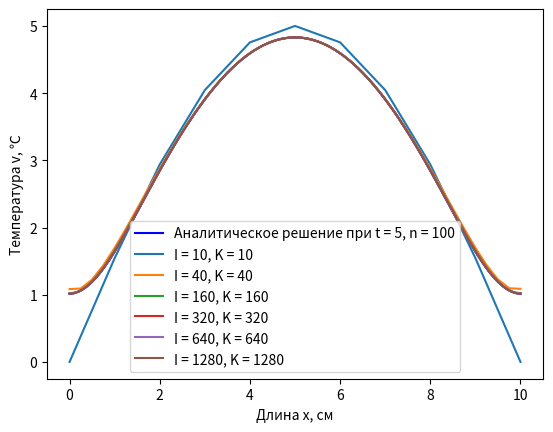

Source code (Python):
import numpy as np
import matplotlib.pyplot as plt

def psi(x):
    return 5 * np.sin(np.pi * x / l_x)

def get_arr(left, n, h):
    #c = 0.0
    arr = [0] * n
    arr[0] = left
    for i in range(1, n):
        arr[i] = arr[i - 1] + h
    return arr


#c - массив поддиагональных элементов (первый элемент всегда = 0)
#d - массив диагональных элементов
#e - массив наддиагональных элементов (последний элемент всегда = 0)
#f - правая часть
def get_tridiagonal_solve(c, d, e, f): #OK
    n = len(f)
    #Массивы прогоночных коэффициентов
    a = [0] * n
    b = [0] * n
    x = [0] * n
    #1 шаг
    a[0] = e[0] / d[0]
    b[0] = f[0] / d[0]
    #2 шаг - прямой ход
    for i in range(1, n):
        denominator = d[i] - c[i] * a[i - 1]
        a[i] = e[i] / denominator
        b[i] = (f[i] - c[i] * b[i - 1]) / denominator
    #3 шаг
    x[n - 1] = b[n - 1]
    #4 шаг - обратный ход
    for i in range(n - 2, -1, -1):
        x[i] = b[i] - a[i] * x[i + 1]
    return x

def get_numerical_solution(I, K):
    # Вспомогательные величины
    h_x = l_x / I
    h_t = T / K
    gamma = beta * h_t / h_x ** 2
    n = I - 1
    x_arr = get_arr(0, I + 1, h_x)
    t_arr = get_arr(0, K + 1, h_t)
    V = np.zeros((K + 1, I + 1))
    a = (1 - 1 / (2 * gamma)) / (h * h_x + 1 - 1 / (2 * gamma))
    b = (1 + 1 / (2 * gamma)) / (h * h_x + 1 + 1 / (2 * gamma))

    d = [0] * n
    g = 1 + 2 * gamma
    d[0] = g - gamma * a
    d[n - 1] = g - gamma * b
    for i in range(1, n - 1):
        d[i] = g

    c = [0] * n
    e = [0] * n
    for i in range(n):
        c[i] = e[i] = -gamma
    c[0] = e[n - 1] = 0
    # f = [0] * n

    # Инициализируем нулевой слой (начальное условие)
    for i in range(I + 1):
        V[0, i] = psi(x_arr[i])

    for k in range(1, K + 1):
        f = V[k - 1, 1: I]
        x = get_tridiagonal_solve(c, d, e, f)
        for i in range(n):
            V[k, i + 1] = x[i]
        # Добавляем граничные условия
        V[k, 0] = a * V[k, 1]
        V[k, I] = b * V[k, I - 1]
    return V

def draw_numerical_solution(V):
    t_values = [0, 5, 20, 75, 200]
    x_values = [0, 1, 2, 3, 4, 5]
    x_arr = get_arr(0, I + 1, l_x / I)
    t_arr = get_arr(0, K + 1, T / K)

    plt.figure(1, label="График численного решения: зависимости температуры от x при фиксированных значениях t")
    plt.xlabel('Длина x, см')
    plt.ylabel('Температура v, ℃')
    for t in t_values:
        plt.plot(x_arr, V[(int)(t / (T / K)), :], label=f"t = {t}")
    plt.legend()

    plt.figure(2, label="График численного решения: зависимости температуры от времени t при фиксированных значениях x")
    plt.subplot(1, 1, 1)
    for x in x_values:
        plt.plot(t_arr, V[:, (int)(x / (l_x / I))], label=f'x = {x}')
    plt.xlabel('Время t, с')
    plt.ylabel('Температура v, ℃')
    plt.legend()

    plt.show()

def get_Cn(n):
    p_n = P_n[n]
    return (5 * np.pi * l_x * np.cos(p_n * l_x / 2)) / (get_Gamma_n(n) * (np.pi ** 2 - (l_x * p_n) ** 2))

def get_Gamma_n(n):
    p_n = P_n[n]
    return l_x / 4 + np.sin(p_n * l_x) / (4 * p_n)

def get_z(x):
    return x - l_x / 2

#n - число слагаемых для суммирования членов ряда Фурье
def get_solve_value(x, t, n):
    value = 0
    z = get_z(x)
    for i in range(1, n):
        p_i = P_n[i]
        value += get_Cn(i) * np.exp(-beta * p_i ** 2 * t) * np.cos(p_i * z)
    return value

def meth_dich(a, b, eps):
    while abs(b - a) > 2 * eps:
        mid = (a + b) / 2
        if fun(mid) * fun(b) <= 0:
            a = mid
        else:
            b = mid
    return mid

def fun(x):
    return np.tan(l_x * x / 2) - h / x

def draw_analytical_solution(n):
    #Рассматриваем правую половину отрезка, т.е. l_x / 2 < x < l_x (она симметрична левой)
    x_arr = get_arr(l_x / 2, I + 1, l_x / (2 * I))
    t_values = [0, 5, 20, 75, 200]
    x_values = [5, 6, 7, 8, 9, 10]

    plt.figure(3, label="График аналитического решения: зависимости температуры от x при t = 100")
    plt.xlabel('Длина x, см')
    plt.ylabel('Температура v, ℃')

    t = 5
    V_analytic = [0] * (I + 1)
    for i in range(I + 1):
        V_analytic[i] = get_solve_value(x_arr[i], t, n)
    plt.plot(x_arr, V_analytic, label=f"Аналитическое решение при t = {t}, n = {n}", color="blue")

    x_arr = get_arr(0, I + 1, l_x / (2 * I))
    V_analytic = [0] * (I + 1)
    for i in range(I + 1):
        V_analytic[i] = get_solve_value(x_arr[i], t, n)
    plt.plot(x_arr, V_analytic, color="blue")



    splitting_values = [10, 40, 160, 320, 640, 1280]
    for splitting_value in splitting_values:
        V_numerical = get_numerical_solution(splitting_value, splitting_value)
        x_arr = get_arr(0, (splitting_value + 1), l_x / splitting_value)
        plt.plot(x_arr, V_numerical[(int)(t * splitting_value / T), :], label=f"I = {splitting_value}, K = {splitting_value}")





    #t_arr = get_arr(0, K + 1 , T / K)
    #t_arr = get_arr(0, K + 1 , T / K)
    #plt.figure(2, label="График зависимости температуры от времени t при фиксированных значениях x")
    #plt.subplot(1, 1, 1)
    #for x in x_values:
    #    plt.plot(t_arr, V[:, (int)(x / h_x)], label=f'x = {x}')
    #plt.xlabel('Время, с')
    #plt.ylabel('Температура, ℃')


    plt.legend()
    plt.show()


#Вводимые параметры
T = 200
l_x = 10
alpha = 0.004
k = 0.13
c = 1.84
u_0 = 0
I = 50
K = 200

beta = k / c
h = alpha / k

V = get_numerical_solution(I, K)
#draw_numerical_solution(V)

#Поиск трансцендентных корней
P_n = []
P_n.append(0)
d = 10 ** (-7)
eps = 10 ** (-12)
l = d
for i in range(100):
    r_asymp = np.pi * (2 * i + 1) / l_x
    P_n.append(meth_dich(l, r_asymp - d, eps))
    l = r_asymp + d

draw_analytical_solution(100)